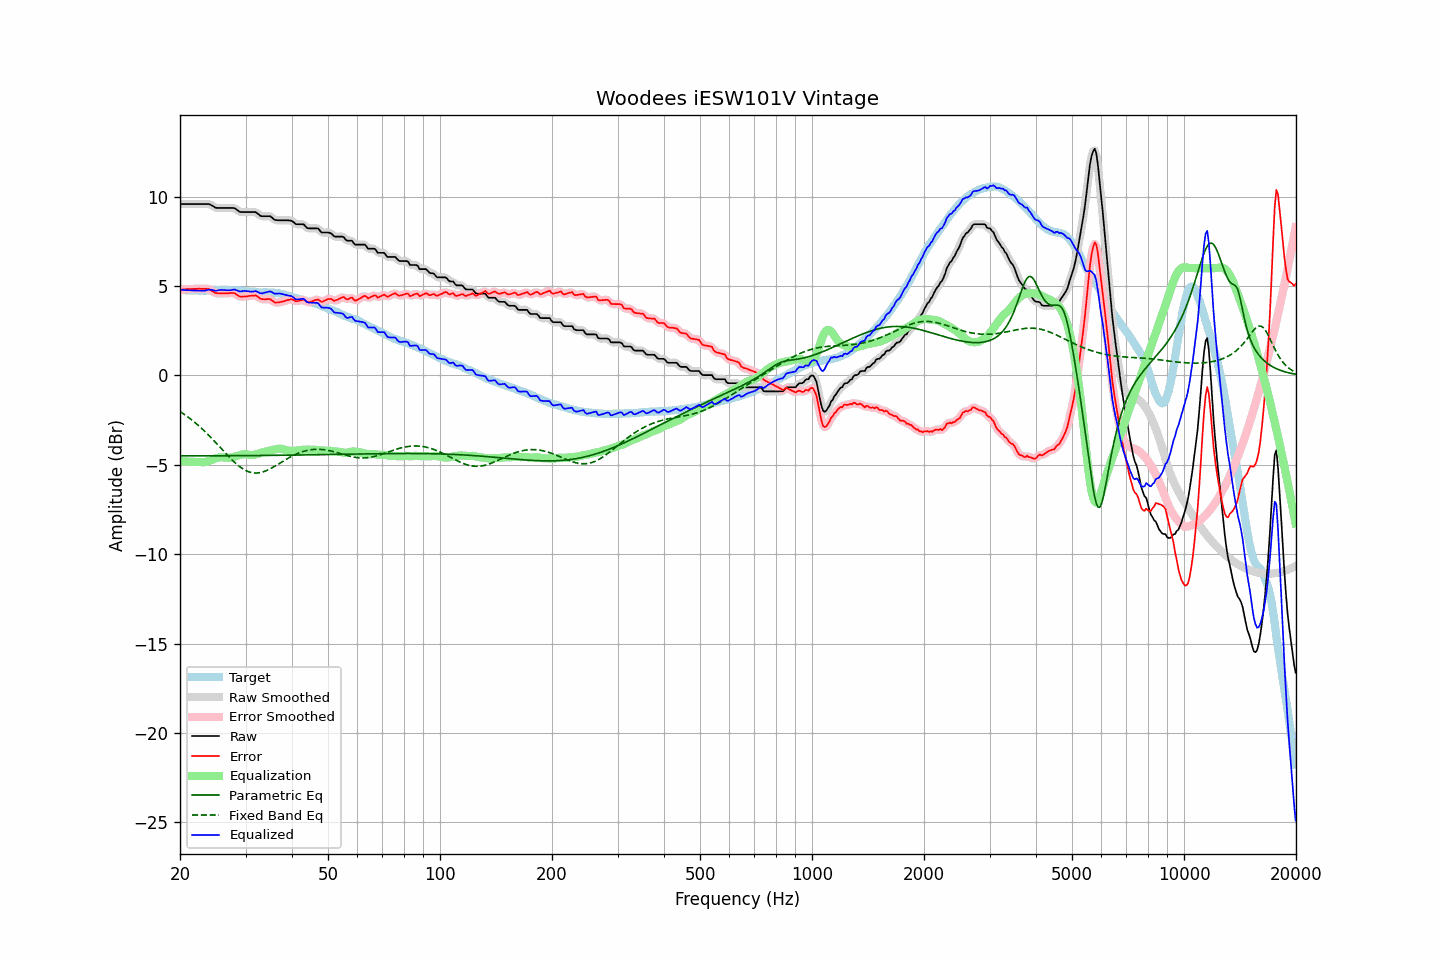

The file beside this chart, header and first rows:
frequency, raw, error, smoothed, error_smoothed, equalization, parametric_eq, fixed_band_eq, equalized_raw, equalized_smoothed, target
20.00, 9.58, 4.79, 9.58, 4.79, -4.79, -4.50, -2.02, 4.80, 4.80, 4.80
20.20, 9.58, 4.80, 9.58, 4.80, -4.80, -4.50, -2.08, 4.79, 4.79, 4.79
20.40, 9.58, 4.81, 9.58, 4.81, -4.80, -4.50, -2.14, 4.78, 4.78, 4.78
20.61, 9.58, 4.81, 9.58, 4.81, -4.81, -4.50, -2.20, 4.77, 4.77, 4.78
20.81, 9.58, 4.83, 9.58, 4.82, -4.82, -4.50, -2.27, 4.77, 4.77, 4.76
21.02, 9.58, 4.83, 9.58, 4.83, -4.82, -4.50, -2.33, 4.76, 4.76, 4.76
21.23, 9.58, 4.83, 9.58, 4.83, -4.83, -4.50, -2.40, 4.76, 4.76, 4.76
21.44, 9.58, 4.83, 9.58, 4.83, -4.83, -4.50, -2.47, 4.75, 4.75, 4.76
21.66, 9.58, 4.84, 9.58, 4.84, -4.84, -4.50, -2.54, 4.75, 4.75, 4.75
21.87, 9.58, 4.84, 9.58, 4.84, -4.84, -4.50, -2.61, 4.75, 4.75, 4.75
22.09, 9.58, 4.84, 9.58, 4.84, -4.84, -4.50, -2.69, 4.74, 4.74, 4.74
22.31, 9.58, 4.84, 9.58, 4.84, -4.84, -4.50, -2.77, 4.74, 4.74, 4.74
22.54, 9.58, 4.85, 9.58, 4.84, -4.85, -4.50, -2.85, 4.74, 4.74, 4.73
22.76, 9.58, 4.84, 9.58, 4.84, -4.85, -4.50, -2.93, 4.73, 4.73, 4.74
22.99, 9.58, 4.84, 9.58, 4.84, -4.85, -4.50, -3.01, 4.73, 4.73, 4.74
23.22, 9.58, 4.84, 9.58, 4.84, -4.85, -4.50, -3.10, 4.74, 4.74, 4.74
23.45, 9.58, 4.84, 9.59, 4.85, -4.84, -4.50, -3.18, 4.75, 4.75, 4.74
23.69, 9.58, 4.83, 9.59, 4.84, -4.81, -4.50, -3.27, 4.77, 4.77, 4.75
23.92, 9.58, 4.83, 9.57, 4.82, -4.79, -4.50, -3.36, 4.80, 4.79, 4.75
24.16, 9.54, 4.77, 9.54, 4.78, -4.75, -4.50, -3.45, 4.79, 4.79, 4.77
24.40, 9.49, 4.71, 9.50, 4.72, -4.72, -4.50, -3.55, 4.78, 4.78, 4.78
24.65, 9.45, 4.67, 9.44, 4.66, -4.68, -4.50, -3.64, 4.76, 4.76, 4.78
24.89, 9.38, 4.61, 9.40, 4.62, -4.65, -4.50, -3.74, 4.73, 4.75, 4.78
25.14, 9.36, 4.60, 9.37, 4.60, -4.62, -4.50, -3.83, 4.74, 4.75, 4.77
25.39, 9.36, 4.60, 9.36, 4.59, -4.60, -4.50, -3.93, 4.77, 4.76, 4.77
25.65, 9.36, 4.59, 9.36, 4.59, -4.59, -4.50, -4.03, 4.78, 4.78, 4.78
25.91, 9.36, 4.59, 9.36, 4.59, -4.58, -4.50, -4.13, 4.78, 4.78, 4.77
26.16, 9.36, 4.59, 9.36, 4.59, -4.59, -4.50, -4.22, 4.78, 4.78, 4.77
26.43, 9.36, 4.59, 9.36, 4.59, -4.59, -4.50, -4.32, 4.77, 4.77, 4.77
26.69, 9.36, 4.59, 9.36, 4.59, -4.60, -4.50, -4.42, 4.76, 4.76, 4.77
26.96, 9.36, 4.59, 9.36, 4.60, -4.61, -4.50, -4.51, 4.76, 4.76, 4.77
27.23, 9.36, 4.60, 9.37, 4.60, -4.60, -4.49, -4.60, 4.76, 4.76, 4.76
27.50, 9.36, 4.61, 9.37, 4.61, -4.59, -4.49, -4.70, 4.77, 4.78, 4.76
27.77, 9.36, 4.61, 9.36, 4.61, -4.57, -4.49, -4.78, 4.79, 4.79, 4.76
28.05, 9.35, 4.60, 9.34, 4.58, -4.55, -4.49, -4.87, 4.81, 4.79, 4.76
28.33, 9.28, 4.53, 9.29, 4.53, -4.52, -4.49, -4.95, 4.76, 4.77, 4.75
28.62, 9.23, 4.48, 9.22, 4.48, -4.49, -4.49, -5.02, 4.74, 4.73, 4.74
28.90, 9.15, 4.41, 9.17, 4.43, -4.46, -4.49, -5.10, 4.69, 4.71, 4.74
29.19, 9.13, 4.40, 9.14, 4.41, -4.44, -4.49, -5.16, 4.70, 4.70, 4.73
29.48, 9.13, 4.41, 9.13, 4.40, -4.42, -4.49, -5.22, 4.71, 4.71, 4.73
29.78, 9.13, 4.42, 9.13, 4.41, -4.41, -4.49, -5.28, 4.72, 4.72, 4.72
30.08, 9.13, 4.41, 9.13, 4.42, -4.42, -4.49, -5.32, 4.72, 4.72, 4.73
30.38, 9.13, 4.43, 9.13, 4.43, -4.43, -4.49, -5.36, 4.71, 4.71, 4.70
30.68, 9.13, 4.44, 9.13, 4.44, -4.44, -4.49, -5.40, 4.69, 4.69, 4.69
30.99, 9.13, 4.45, 9.13, 4.45, -4.45, -4.49, -5.43, 4.68, 4.68, 4.68
31.30, 9.13, 4.46, 9.14, 4.46, -4.45, -4.49, -5.45, 4.68, 4.69, 4.68
31.61, 9.13, 4.46, 9.14, 4.47, -4.44, -4.49, -5.46, 4.70, 4.70, 4.68
31.93, 9.13, 4.48, 9.12, 4.46, -4.42, -4.48, -5.46, 4.72, 4.70, 4.66
32.24, 9.07, 4.42, 9.07, 4.42, -4.39, -4.48, -5.46, 4.68, 4.68, 4.65
32.57, 9.01, 4.36, 9.00, 4.36, -4.36, -4.48, -5.45, 4.64, 4.64, 4.64
32.89, 8.92, 4.29, 8.94, 4.30, -4.34, -4.48, -5.44, 4.59, 4.60, 4.64
33.22, 8.90, 4.27, 8.91, 4.27, -4.32, -4.48, -5.41, 4.59, 4.59, 4.64
33.55, 8.90, 4.26, 8.90, 4.25, -4.29, -4.48, -5.39, 4.61, 4.60, 4.64
33.89, 8.90, 4.25, 8.90, 4.26, -4.27, -4.48, -5.36, 4.63, 4.63, 4.65
34.23, 8.90, 4.27, 8.91, 4.27, -4.25, -4.48, -5.32, 4.66, 4.66, 4.64
34.57, 8.90, 4.27, 8.91, 4.27, -4.23, -4.48, -5.28, 4.68, 4.68, 4.64
34.92, 8.90, 4.27, 8.89, 4.25, -4.20, -4.48, -5.23, 4.70, 4.68, 4.63
35.27, 8.85, 4.21, 8.84, 4.21, -4.18, -4.48, -5.18, 4.67, 4.66, 4.64
35.62, 8.77, 4.15, 8.77, 4.15, -4.16, -4.47, -5.13, 4.61, 4.62, 4.62
35.97, 8.69, 4.07, 8.71, 4.09, -4.13, -4.47, -5.08, 4.56, 4.58, 4.62
... 635 more rows
